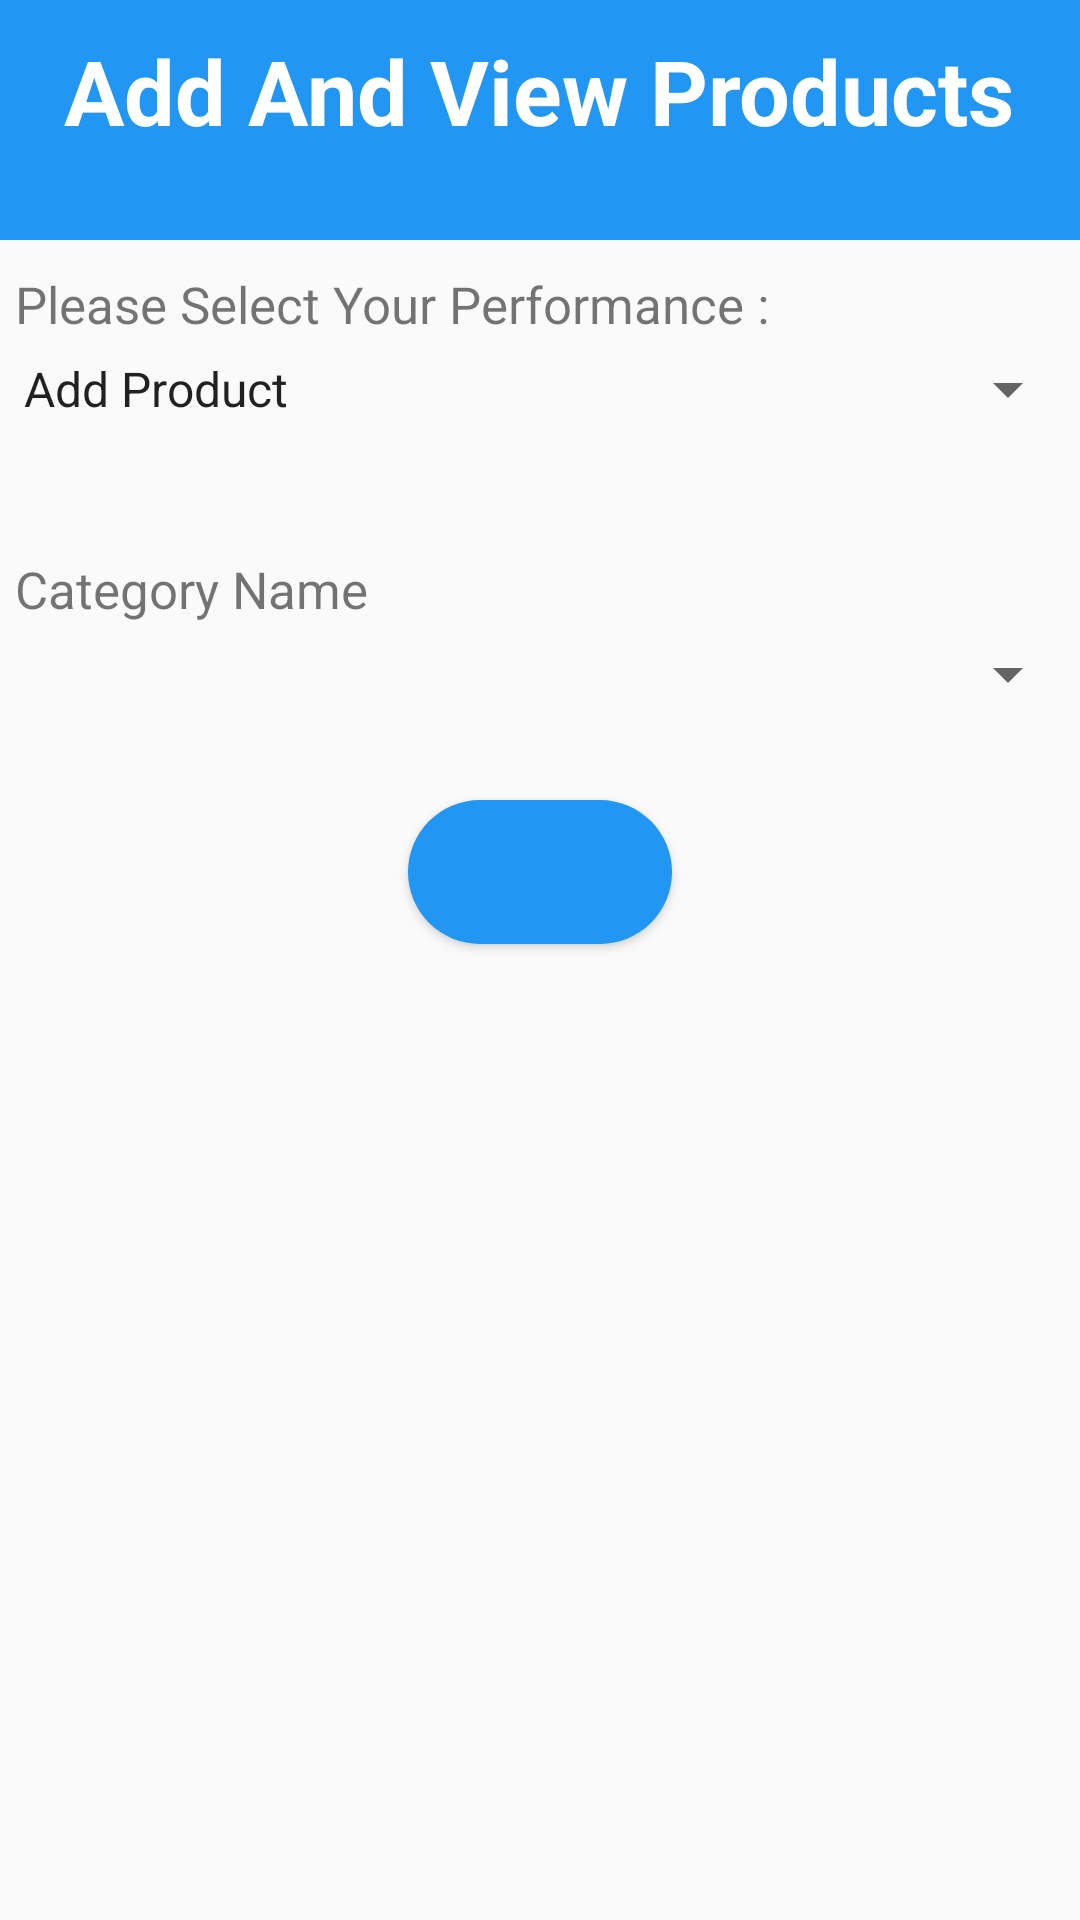

Reconstruct the res/layout file that produces this screen, plus the resources it refers to.
<!-- AndroidManifest.xml: application theme AppTheme -->
<!-- res/layout/activity_admin_product.xml -->
<?xml version="1.0" encoding="utf-8"?>
<LinearLayout xmlns:android="http://schemas.android.com/apk/res/android"
    xmlns:tools="http://schemas.android.com/tools"
    android:layout_width="match_parent"
    android:layout_height="match_parent"
    tools:context=".Admin_product"
    android:orientation="vertical"
    android:weightSum="8">

    <LinearLayout
        android:layout_width="match_parent"
        android:layout_height="0dp"
        android:layout_weight="1"
        android:gravity="center_horizontal"
        android:background="@color/colorPrimary">

        <TextView
            android:layout_width="wrap_content"
            android:layout_height="wrap_content"
            android:text="@string/producttxt"
            android:textColor="@color/backcolor"
            android:textSize="30sp"
            android:textStyle="bold"
            android:layout_marginTop="10dp"
            android:layout_marginBottom="10dp"/>
    </LinearLayout>
    <LinearLayout
        android:layout_width="match_parent"
        android:layout_height="0dp"
        android:orientation="vertical"
        android:layout_weight="1">

        <TextView
            android:layout_marginTop="5dp"
            android:layout_width="match_parent"
            android:layout_height="wrap_content"
            android:text="@string/spinner_txt"
            android:textSize="17sp"
            android:padding="5dp"/>
        <Spinner
            android:id="@+id/prodropdown"
            android:layout_width="match_parent"
            android:layout_height="wrap_content"
            android:entries="@array/product_item"/>
    </LinearLayout>
    <LinearLayout
        android:layout_width="match_parent"
        android:layout_height="0dp"
        android:layout_weight="6"
        android:orientation="vertical">

        <TextView
            android:padding="5dp"
            android:layout_marginTop="20dp"
            android:layout_width="match_parent"
            android:layout_height="wrap_content"
            android:text="@string/catname"
            android:textSize="17sp" />
        <Spinner
            android:id="@+id/catdropdown"
            android:layout_width="match_parent"
            android:layout_height="wrap_content"
            android:entries="@array/category" />

        <TextView
            android:id="@+id/protxt"
            android:layout_width="match_parent"
            android:layout_height="wrap_content"
            android:text="@string/proname"
            android:textSize="17sp"
            android:padding="5dp"
            android:visibility="gone"/>
        <Spinner
            android:id="@+id/proupdropdown"
            android:layout_width="match_parent"
            android:layout_height="wrap_content"
            android:entries="@array/category"
            android:padding="10dp"
            android:visibility="gone"/>

        <com.google.android.material.textfield.TextInputLayout
            android:id="@+id/pronm"
            android:layout_width="match_parent"
            android:layout_height="wrap_content"
            android:focusable="true"
            android:focusableInTouchMode="true"
            android:textColorHint="@color/text_color"
            android:padding="5dp"
            android:visibility="gone">

            <EditText
                android:id="@+id/proname"
                android:layout_width="match_parent"
                android:layout_height="wrap_content"
                android:layout_marginTop="8dp"
                android:ems="10"
                android:hint="@string/proname"
                android:importantForAutofill="no"
                android:inputType="textEmailAddress"
                android:textSize="17sp"
                android:visibility="gone"/>
        </com.google.android.material.textfield.TextInputLayout>

        <com.google.android.material.textfield.TextInputLayout
            android:id="@+id/propri"
            android:layout_width="match_parent"
            android:layout_height="wrap_content"
            android:focusable="true"
            android:focusableInTouchMode="true"
            android:textColorHint="@color/text_color"
            android:padding="5dp"
            android:visibility="gone">

            <EditText
                android:id="@+id/proprice"
                android:layout_width="match_parent"
                android:layout_height="wrap_content"
                android:layout_marginTop="8dp"
                android:ems="10"
                android:hint="@string/proprice"
                android:importantForAutofill="no"
                android:inputType="textEmailAddress"
                android:textSize="17sp"
                android:visibility="gone"/>
        </com.google.android.material.textfield.TextInputLayout>

        <com.google.android.material.textfield.TextInputLayout
            android:id="@+id/procon"
            android:layout_width="match_parent"
            android:layout_height="wrap_content"
            android:focusable="true"
            android:focusableInTouchMode="true"
            android:textColorHint="@color/text_color"
            android:padding="5dp"
            android:visibility="gone">

            <EditText
                android:id="@+id/procontent"
                android:layout_width="match_parent"
                android:layout_height="wrap_content"
                android:layout_marginTop="8dp"
                android:ems="10"
                android:hint="@string/procontent"
                android:importantForAutofill="no"
                android:inputType="textEmailAddress"
                android:textSize="17sp"
                android:visibility="gone"/>
        </com.google.android.material.textfield.TextInputLayout>

        <Button
            android:id="@+id/btn"
            android:layout_gravity="center_horizontal"
            android:padding="5dp"
            android:layout_width="wrap_content"
            android:layout_height="wrap_content"
            android:layout_marginTop="30dp"
            android:background="@drawable/button_rounded_blue"
            android:textColor="#FFFFFF"
            android:textSize="20sp"
            />
    </LinearLayout>
</LinearLayout>
<!-- resources referenced by this layout -->
<resources>
  <string-array name="category">Select Product Category :</string-array>
  <string-array name="product_item">
          <item>Add Product</item>
          <item>Update Product</item>
          <item>Delete Product</item>
      </string-array>
  <color name="backcolor">#FFFFFF</color>
  <color name="colorPrimary">#2196F3</color>
  <color name="text_color">#5A5656</color>
  <!-- drawable button_rounded_blue (drawable) -->
  <?xml version="1.0" encoding="utf-8"?>
  <shape xmlns:android="http://schemas.android.com/apk/res/android"
      android:shape="rectangle">
      <solid
          android:color="@color/colorPrimary"/>
      <corners
          android:radius="25dp" />
  
  </shape>
  <string name="catname"> Category Name </string>
  <string name="procontent">Product Content </string>
  <string name="producttxt">Add And View Products</string>
  <string name="proname">Product Name  </string>
  <string name="proprice">Product Price  </string>
  <string name="spinner_txt">Please Select Your Performance : </string>
  <style name="AppTheme" parent="Theme.AppCompat.Light.DarkActionBar">
          
          <item name="colorPrimary">@color/colorPrimary</item>
          <item name="colorPrimaryDark">@color/colorPrimaryDark</item>
          <item name="colorAccent">@color/colorAccent</item>
  
      </style>
  <color name="colorPrimaryDark">#2196F3</color>
  <color name="colorAccent">#E91E63</color>
</resources>
